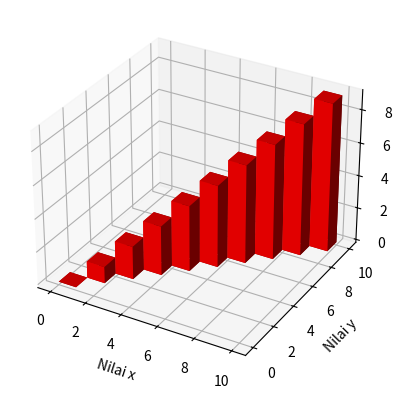

Python code for this plot:
import matplotlib.pyplot as plt
from mpl_toolkits.mplot3d import axes3d
import numpy as np

fig = plt.figure()
ax = plt.subplot(111, projection = '3d')

x = [0,1,2,3,4,5,6,7,8,9]
y = [0,1,2,3,4,5,6,7,8,9]
z = np.zeros(10)

dx = np.ones(10)
dy = np.ones(10)
dz = [0,1,2,3,4,5,6,7,8,9]

ax.bar3d(
    np.array(x), 
    np.array(y), 
    np.array(z),
    np.array(dx),
    np.array(dy),
    np.array(dz),
    color = 'red',
)

ax.set_xlabel('Nilai x')
ax.set_ylabel('Nilai y')
ax.set_zlabel('Nilai z')

plt.show()